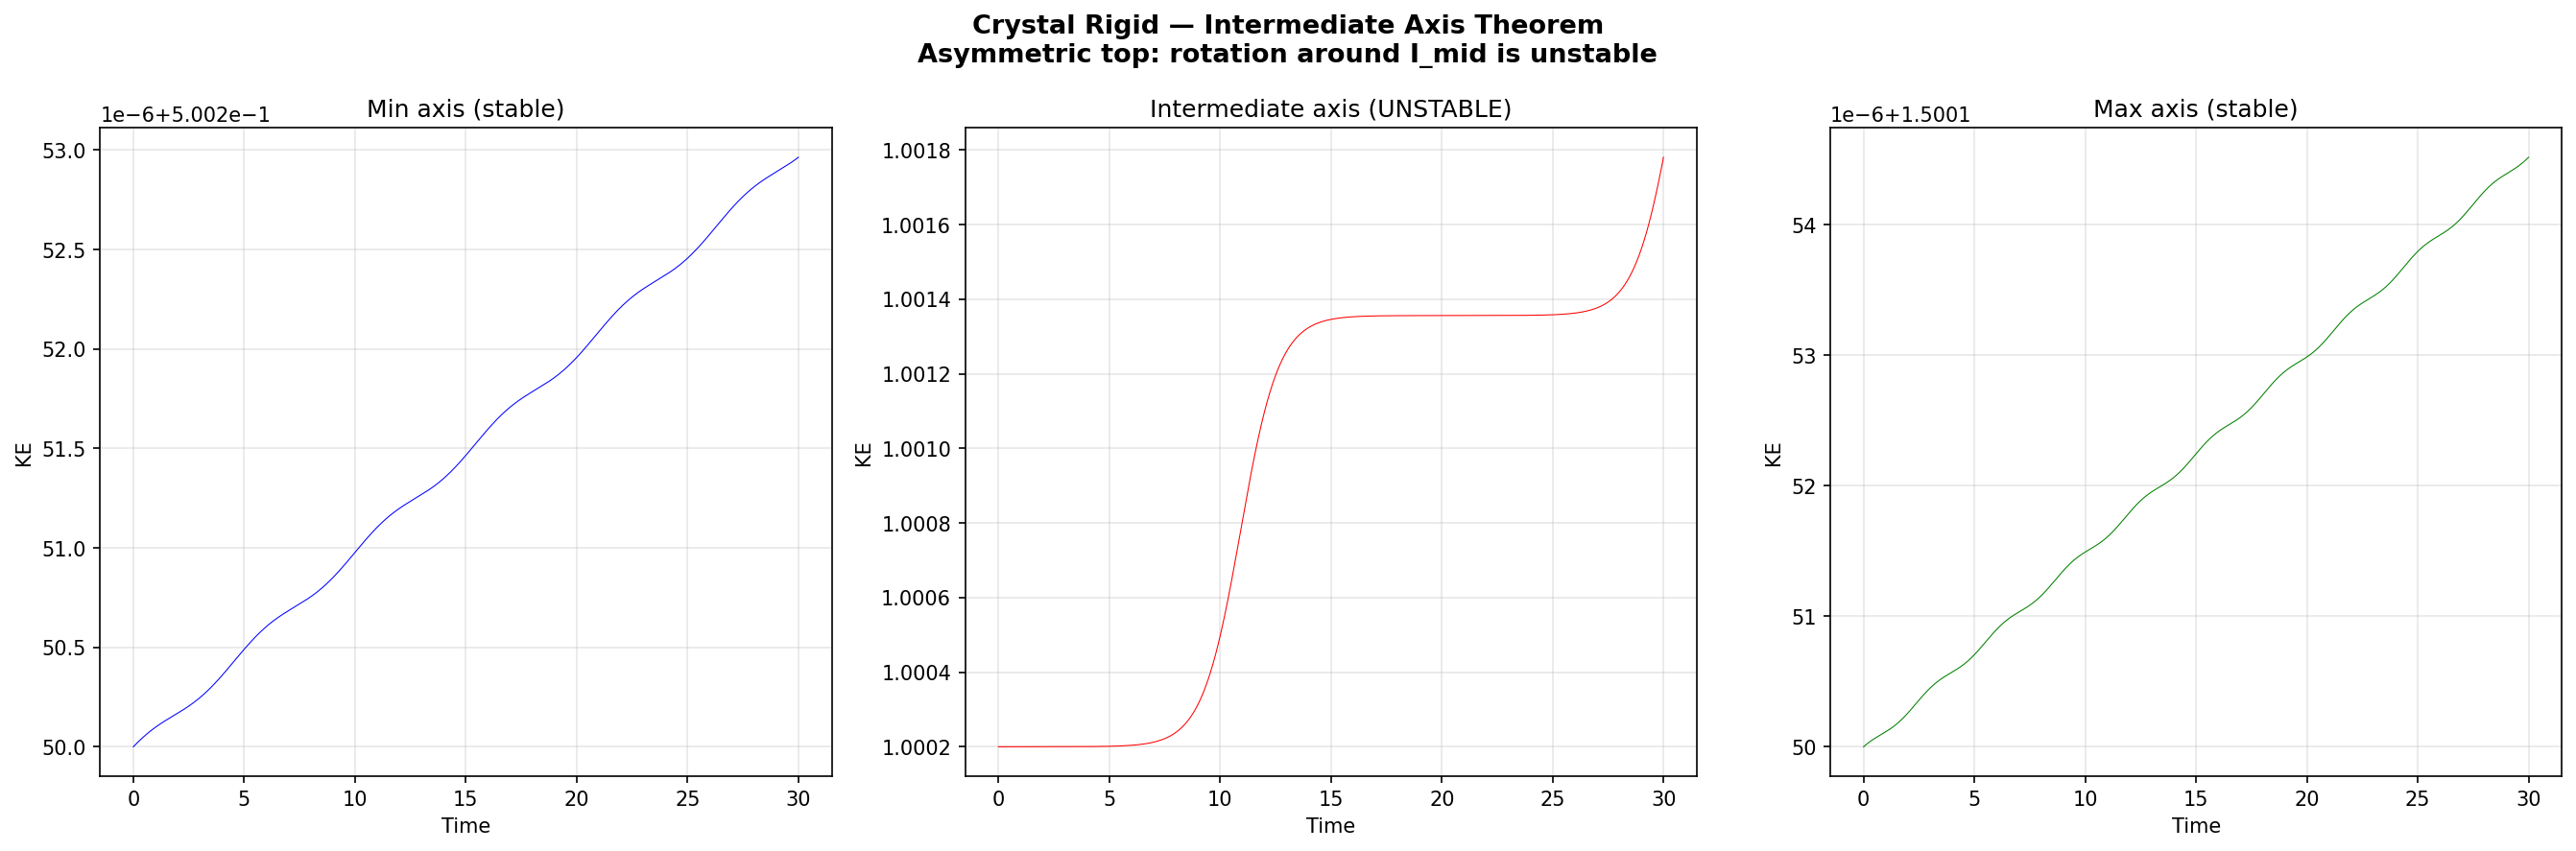

The script that saved this image:
#!/usr/bin/env python3
"""Crystal Rigid — Asymmetric Top: intermediate axis instability"""
import crystal_toe as ct
import numpy as np
import matplotlib.pyplot as plt

toe = ct.Toe(); rg = toe.rigid()
# Spin around intermediate axis (unstable!)
ens_int, lms_int, _ = rg.simulate(1.0, 2.0, 3.0, 0.01, 1.0, 0.01, 0.001, 30000)
# Spin around max axis (stable)
ens_max, lms_max, _ = rg.simulate(1.0, 2.0, 3.0, 0.01, 0.01, 1.0, 0.001, 30000)
# Spin around min axis (stable)
ens_min, lms_min, _ = rg.simulate(1.0, 2.0, 3.0, 1.0, 0.01, 0.01, 0.001, 30000)

fig, axes = plt.subplots(1, 3, figsize=(18, 6))
fig.suptitle("Crystal Rigid — Intermediate Axis Theorem\nAsymmetric top: rotation around I_mid is unstable", fontsize=13, fontweight='bold')

t = np.arange(len(ens_min)) * 0.001
axes[0].plot(t, ens_min, 'b-', linewidth=0.5); axes[0].set_title('Min axis (stable)'); axes[0].grid(True, alpha=0.3)
axes[1].plot(t, ens_int, 'r-', linewidth=0.5); axes[1].set_title('Intermediate axis (UNSTABLE)'); axes[1].grid(True, alpha=0.3)
axes[2].plot(t, ens_max, 'g-', linewidth=0.5); axes[2].set_title('Max axis (stable)'); axes[2].grid(True, alpha=0.3)
for ax in axes: ax.set_xlabel('Time'); ax.set_ylabel('KE')
plt.tight_layout(); plt.savefig('rigid_asymmetric.png', dpi=150, bbox_inches='tight'); plt.show()
